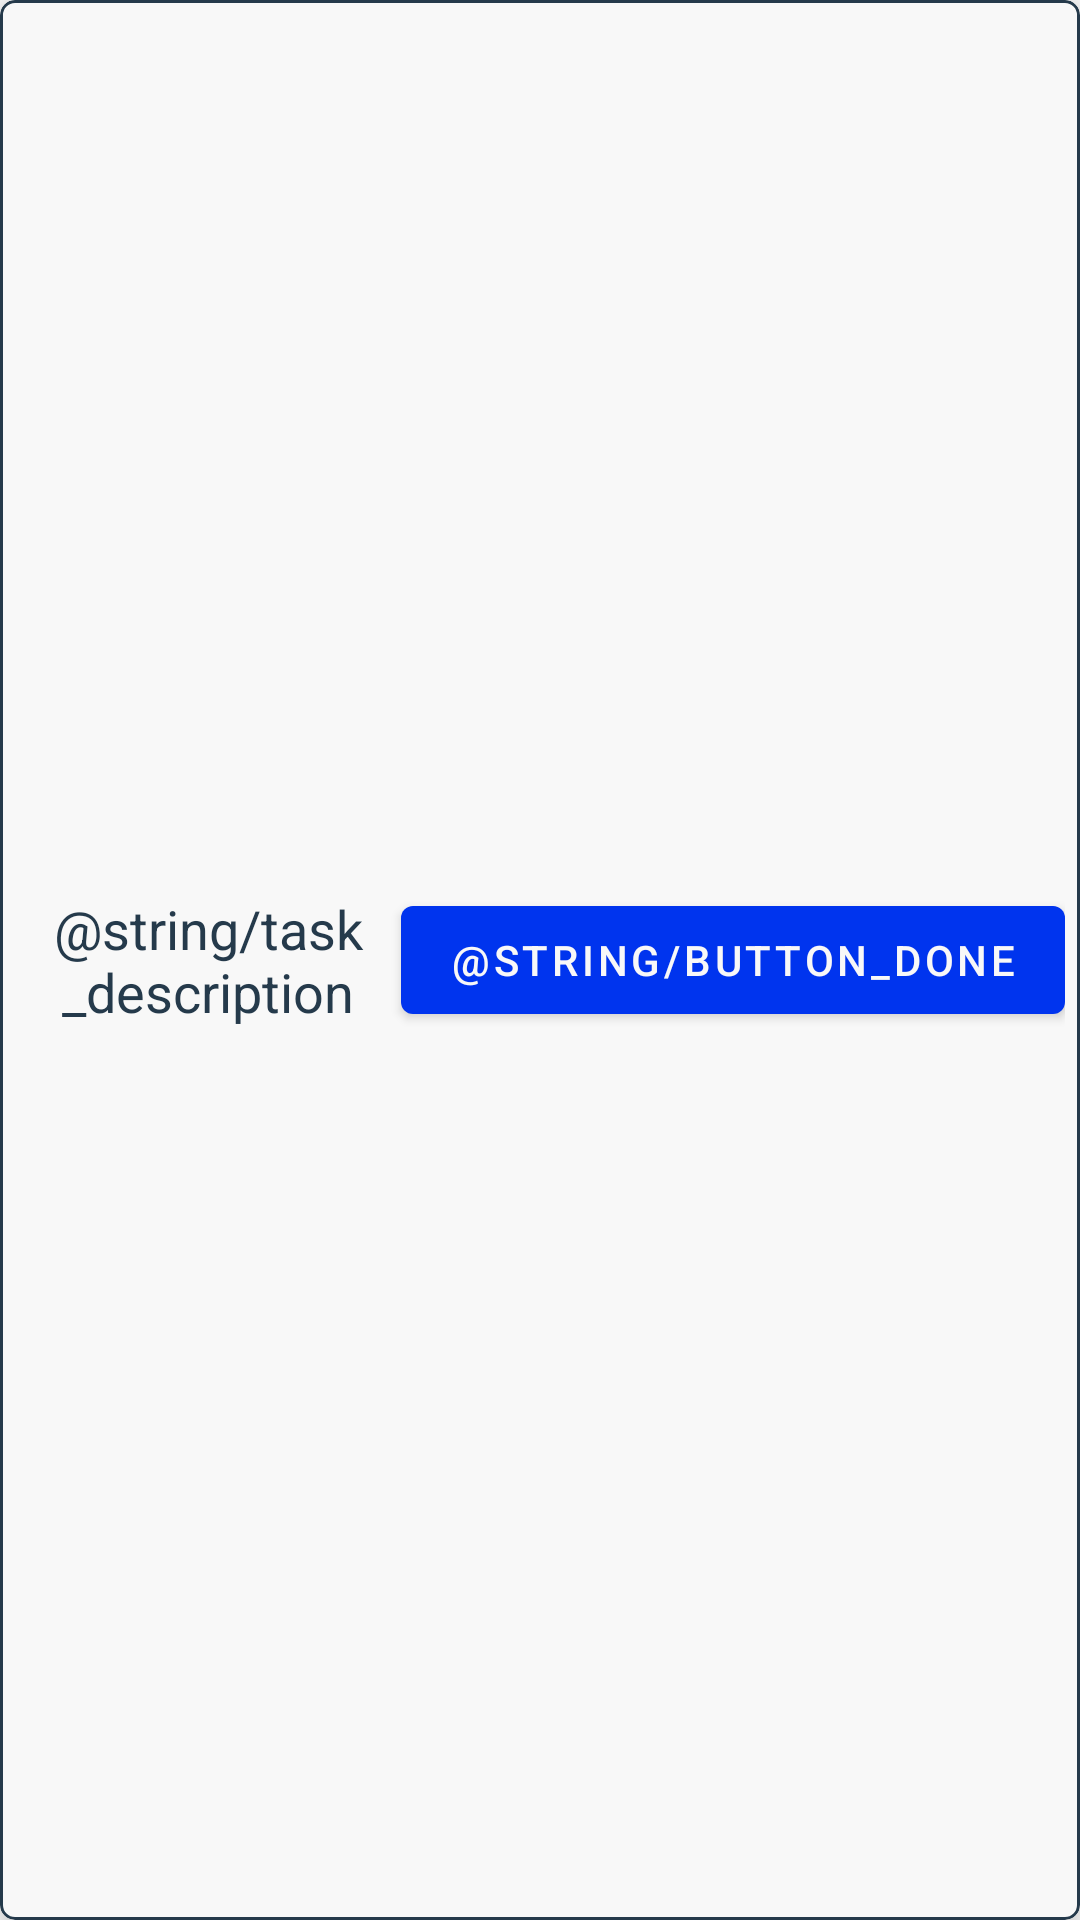

The Android layout XML behind this screen, and the referenced resources:
<!-- AndroidManifest.xml: application theme Theme.DoNotForget -->
<!-- res/layout/task_item.xml -->
<?xml version="1.0" encoding="utf-8"?>
<com.google.android.material.card.MaterialCardView xmlns:android="http://schemas.android.com/apk/res/android"
    xmlns:app="http://schemas.android.com/apk/res-auto"
    android:layout_width="match_parent"
    android:layout_height="wrap_content"
    android:layout_margin="5dp"
    android:elevation="8dp"
    app:cardBackgroundColor="@color/white_100"
    app:cardCornerRadius="5dp"
    app:cardElevation="8dp"
    app:strokeColor="@color/grey_700"
    app:strokeWidth="1dp">

    <RelativeLayout
        android:layout_width="match_parent"
        android:layout_height="match_parent"
        android:layout_margin="5dp">

        <com.google.android.material.textview.MaterialTextView
            android:id="@+id/task_LBL_text"
            android:layout_width="wrap_content"
            android:layout_height="wrap_content"
            android:layout_alignParentStart="true"
            android:layout_centerVertical="true"
            android:layout_toStartOf="@+id/task_BTN_done"
            android:text="@string/task_description"
            android:textAlignment="center"
            android:textColor="@color/grey_700"
            android:textSize="18sp" />

        <com.google.android.material.button.MaterialButton
            android:id="@+id/task_BTN_done"
            android:layout_width="wrap_content"
            android:layout_height="wrap_content"
            android:layout_alignParentEnd="true"
            android:layout_centerVertical="true"
            android:autoSizeTextType="uniform"
            android:text="@string/button_done"
            android:textAllCaps="true"
            android:textColor="@color/white_100" />

    </RelativeLayout>

</com.google.android.material.card.MaterialCardView>
<!-- resources referenced by this layout -->
<resources>
  <color name="grey_700">#FF253A4B</color>
  <color name="white_100">#FFF8F8F8</color>
  <style name="Theme.DoNotForget" parent="Theme.MaterialComponents.Light.NoActionBar">
          
          <item name="colorPrimary">@color/blue_500</item>
          <item name="colorPrimaryVariant">@color/blue_700</item>
          <item name="colorOnPrimary">@color/white_100</item>
          
          <item name="colorSecondary">@color/teal_200</item>
          <item name="colorSecondaryVariant">@color/teal_700</item>
          <item name="colorOnSecondary">@color/black</item>
          
          <item name="android:statusBarColor">?attr/colorPrimaryVariant</item>
          
      </style>
  <color name="blue_500">#0034EE</color>
  <color name="blue_700">#0012B3</color>
  <color name="teal_200">#FF03DAC5</color>
  <color name="teal_700">#FF018786</color>
  <color name="black">#FF000000</color>
</resources>
